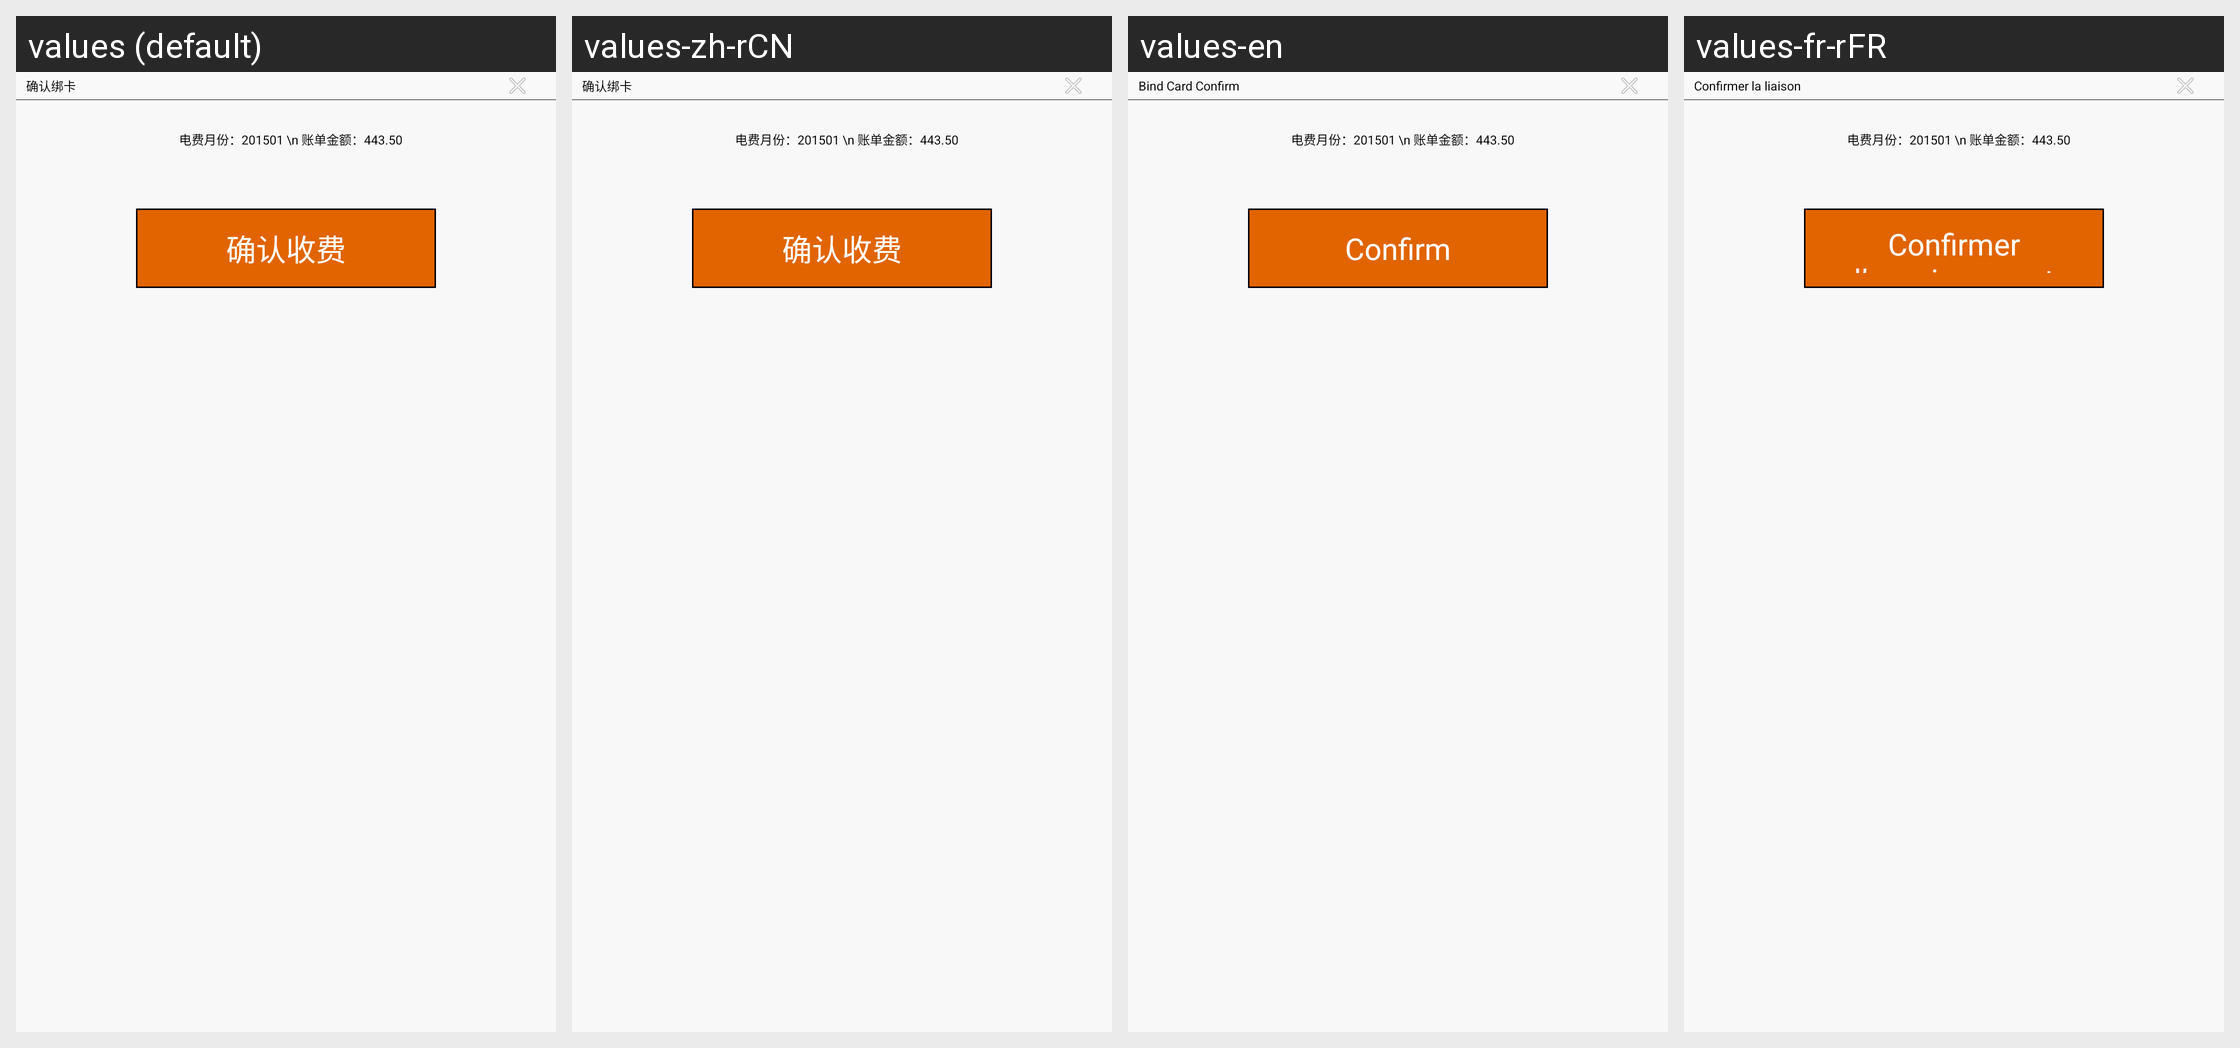

Strings drawn on this Android screen and how each of the app's shown locales translates them:
Android screen res/layout/dialog_shoufeixiangqing_bangka.xml rendered under 4 locales, left to right: values (default), values-zh-rCN, values-en, values-fr-rFR. Device: Nexus 5 (rendered at 1080×1920; each locale shown at half size, 540×960, under a caption strip naming it); theme OrangeTheme.
Strings drawn on this screen, with the default value and each locale's value (text and hints the layout hard-codes, and strings that could not be matched under every locale, appear in the picture but are not listed):

shoufeixiangqing_btn_querenbangka
  values: 确认绑卡
  values-zh-rCN: 确认绑卡
  values-en: Bind Card Confirm
  values-fr-rFR: Confirmer la liaison

shoufeixiangqing_btn_querenshoufei
  values: 确认收费
  values-zh-rCN: 确认收费
  values-en: Confirm
  values-fr-rFR: Confirmer l’encaissement
